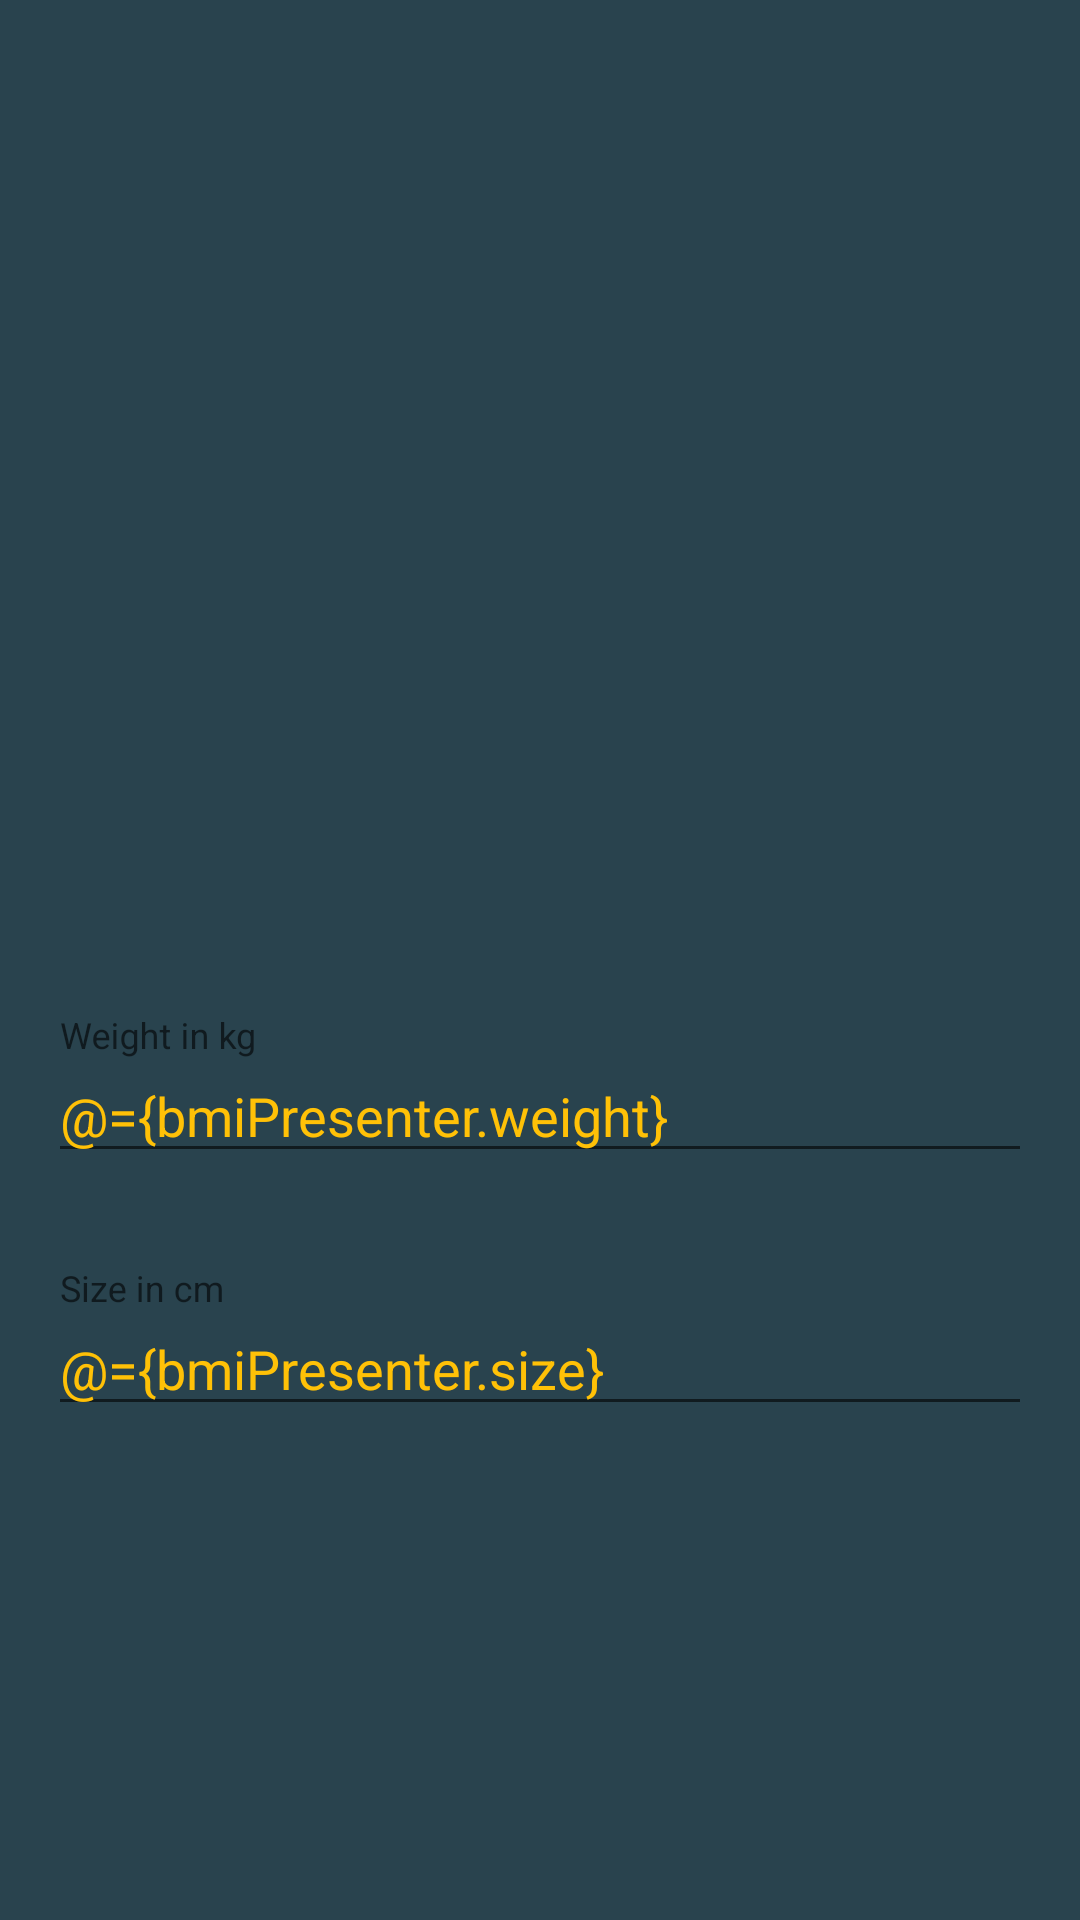

This screen was rendered from an Android layout file. Write that file and the resources it references.
<!-- AndroidManifest.xml: application theme AppTheme -->
<!-- res/layout/activity_bmi.xml -->
<?xml version="1.0" encoding="utf-8"?>
<layout
    xmlns:android="http://schemas.android.com/apk/res/android"
    xmlns:app="http://schemas.android.com/apk/res-auto"
    xmlns:tools="http://schemas.android.com/tools">

    <data>
        <variable
            name="bmiPresenter"
            type="de.ironcoding.fitsim.ui.presenter.BmiPresenter"/>
    </data>

    <LinearLayout
        android:orientation="vertical"
        android:layout_width="match_parent"
        android:layout_height="match_parent"
        android:background="@color/grey_dark">

        <android.support.design.widget.AppBarLayout
            android:layout_width="match_parent"
            android:layout_height="wrap_content"
            app:elevation="0dp">

            <android.support.v7.widget.Toolbar
                android:id="@+id/toolbar"
                android:layout_width="match_parent"
                android:layout_height="?android:actionBarSize"
                app:theme="@style/ThemeOverlay.AppCompat.Dark.ActionBar"
                android:background="@color/grey_dark"
                app:popupTheme="@style/ThemeOverlay.AppCompat.Light"/>

        </android.support.design.widget.AppBarLayout>

        <LinearLayout
            android:orientation="vertical"
            android:layout_width="match_parent"
            android:layout_height="match_parent"
            android:gravity="center">

            <TextView
                style="@style/Text.Header"
                android:layout_width="wrap_content"
                android:layout_height="wrap_content"
                android:layout_margin="@dimen/spacing_m"
                android:textColor="@color/orange"
                android:text="@{bmiPresenter.bmi}"
                tools:text="BMI: 23.62"/>

            <TextView
                style="@style/Text.Subtitle"
                android:layout_width="wrap_content"
                android:layout_height="wrap_content"
                android:layout_margin="@dimen/spacing_m"
                android:textColor="@color/white"
                android:text="@{bmiPresenter.info}"
                tools:text="@string/invalid_data"/>

            <android.support.design.widget.TextInputLayout
                android:layout_width="match_parent"
                android:layout_height="wrap_content"
                android:layout_margin="@dimen/spacing_m">

                <android.support.design.widget.TextInputEditText
                    android:id="@+id/weight"
                    android:layout_width="match_parent"
                    android:layout_height="wrap_content"
                    android:textColor="@color/orange"
                    android:inputType="numberDecimal"
                    android:hint="@string/weight_in_kg"
                    android:layout_gravity="center"
                    android:text="@={bmiPresenter.weight}" />

            </android.support.design.widget.TextInputLayout>

            <android.support.design.widget.TextInputLayout
                android:layout_width="match_parent"
                android:layout_height="wrap_content"
                android:layout_margin="@dimen/spacing_m">

                <android.support.design.widget.TextInputEditText
                    android:id="@+id/size"
                    android:layout_width="match_parent"
                    android:layout_height="wrap_content"
                    android:textColor="@color/orange"
                    android:inputType="numberDecimal"
                    android:hint="@string/size_in_cm"
                    android:layout_gravity="center"
                    android:text="@={bmiPresenter.size}" />

            </android.support.design.widget.TextInputLayout>

        </LinearLayout>


    </LinearLayout>
</layout>
<!-- resources referenced by this layout -->
<resources>
  <color name="grey_dark">#29434e</color>
  <color name="orange">#FFC107</color>
  <color name="white">@android:color/white</color>
  <dimen name="spacing_m">16dp</dimen>
  <string name="invalid_data">Please enter valid data</string>
  <string name="size_in_cm">Size in cm</string>
  <string name="weight_in_kg">Weight in kg</string>
  <style name="Text.Header">
          <item name="android:textSize">@dimen/text_size_headline</item>
          <item name="android:textColor">@color/grey_light</item>
      </style>
  <style name="Text.Subtitle">
          <item name="android:textSize">@dimen/text_size_subtitle</item>
          <item name="android:textColor">@color/grey_light</item>
      </style>
  <style name="AppTheme" parent="Theme.AppCompat.Light.NoActionBar">
          
          <item name="colorPrimary">@color/grey_light</item>
          <item name="colorPrimaryDark">@color/grey_dark</item>
          <item name="colorAccent">@color/orange</item>
  
          <item name="android:textColor">@color/grey_dark</item>
      </style>
  <dimen name="text_size_headline">24sp</dimen>
  <color name="grey_light">#546E7A</color>
  <dimen name="text_size_subtitle">16sp</dimen>
</resources>
